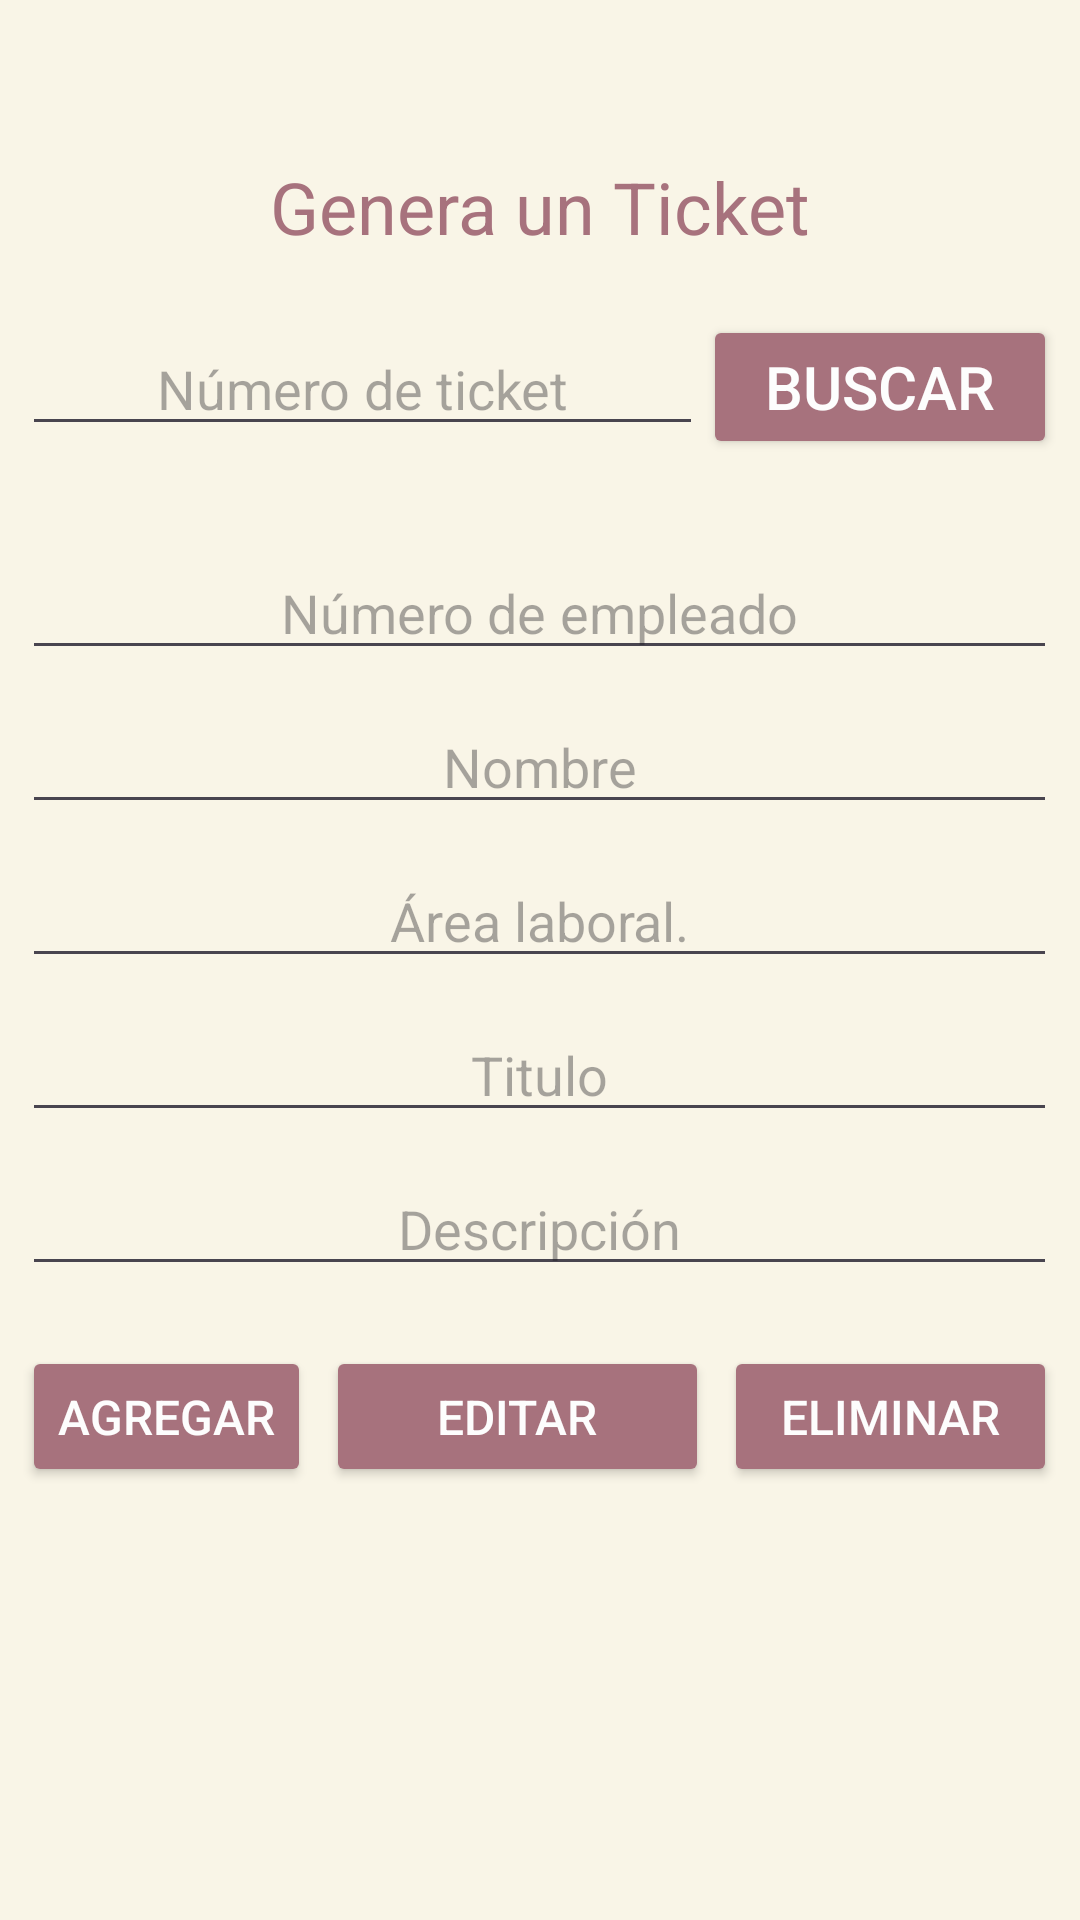

The Android layout XML behind this screen, and the referenced resources:
<!-- AndroidManifest.xml: application theme Theme.HiRH -->
<!-- res/layout/activity_ticket.xml -->
<?xml version="1.0" encoding="utf-8"?>
<androidx.constraintlayout.widget.ConstraintLayout xmlns:android="http://schemas.android.com/apk/res/android"
    xmlns:app="http://schemas.android.com/apk/res-auto"
    xmlns:tools="http://schemas.android.com/tools"
    android:layout_width="match_parent"
    android:layout_height="match_parent"
    android:background="@color/secundario2"
    android:backgroundTint="@color/secundario2"
    tools:context=".TicketActivity">


    <LinearLayout
        android:layout_width="345dp"
        android:layout_height="578dp"
        android:orientation="vertical"
        app:layout_constraintBottom_toBottomOf="parent"
        app:layout_constraintEnd_toEndOf="parent"
        app:layout_constraintHorizontal_bias="0.487"
        app:layout_constraintStart_toStartOf="parent"
        app:layout_constraintTop_toTopOf="parent"
        app:layout_constraintVertical_bias="0.847">

        <TextView
            android:id="@+id/textHome"
            android:layout_width="match_parent"
            android:layout_height="wrap_content"
            android:text="Genera un Ticket"
            android:textAlignment="center"
            android:textColor="@color/principal"
            android:textSize="24sp" />

        <LinearLayout
            android:layout_width="match_parent"
            android:layout_height="52dp"
            android:layout_marginTop="20dp"
            android:orientation="horizontal">

            <EditText
                android:id="@+id/edtidticket"
                android:layout_width="wrap_content"
                android:layout_height="wrap_content"
                android:layout_weight="1"
                android:ems="10"
                android:hint="Número de ticket"
                android:inputType="number"
                android:textAlignment="center" />

            <Button
                android:id="@+id/btnBuscar"
                android:layout_width="wrap_content"
                android:layout_height="wrap_content"
                android:layout_weight="1"
                android:backgroundTint="@color/principal"
                android:text="Buscar"
                android:textColor="#FDFDFD"
                android:textSize="20sp"
                app:cornerRadius="5dp"
                app:layout_constraintBottom_toBottomOf="parent"
                app:layout_constraintEnd_toEndOf="parent"
                app:layout_constraintHorizontal_bias="0.52"
                app:layout_constraintStart_toStartOf="parent"
                app:layout_constraintTop_toTopOf="parent"
                app:layout_constraintVertical_bias="0.757" />
        </LinearLayout>

        <EditText
            android:id="@+id/edtNumEmp"
            android:layout_width="match_parent"
            android:layout_height="wrap_content"
            android:layout_marginTop="25dp"
            android:ems="10"
            android:hint="Número de empleado"
            android:inputType="number"
            android:textAlignment="center"
            app:layout_constraintBottom_toBottomOf="parent"
            app:layout_constraintEnd_toEndOf="parent"
            app:layout_constraintHorizontal_bias="0.497"
            app:layout_constraintStart_toStartOf="parent"
            app:layout_constraintTop_toTopOf="parent"
            app:layout_constraintVertical_bias="0.188" />

        <EditText
            android:id="@+id/edtNombre"
            android:layout_width="match_parent"
            android:layout_height="wrap_content"
            android:layout_marginTop="10dp"
            android:ems="10"
            android:hint="Nombre"
            android:inputType="text"
            android:textAlignment="center"
            app:layout_constraintBottom_toBottomOf="parent"
            app:layout_constraintEnd_toEndOf="parent"
            app:layout_constraintHorizontal_bias="0.497"
            app:layout_constraintStart_toStartOf="parent"
            app:layout_constraintTop_toTopOf="parent"
            app:layout_constraintVertical_bias="0.301" />

        <EditText
            android:id="@+id/edtArea"
            android:layout_width="match_parent"
            android:layout_height="wrap_content"
            android:layout_marginTop="10dp"
            android:ems="10"
            android:hint="Área laboral."
            android:inputType="text"
            android:textAlignment="center"
            app:layout_constraintBottom_toBottomOf="parent"
            app:layout_constraintEnd_toEndOf="parent"
            app:layout_constraintHorizontal_bias="0.497"
            app:layout_constraintStart_toStartOf="parent"
            app:layout_constraintTop_toTopOf="parent"
            app:layout_constraintVertical_bias="0.416" />

        <EditText
            android:id="@+id/edtTitulo"
            android:layout_width="match_parent"
            android:layout_height="wrap_content"
            android:layout_marginTop="10dp"
            android:ems="10"
            android:hint="Titulo"
            android:inputType="text"
            android:textAlignment="center"
            app:layout_constraintBottom_toBottomOf="parent"
            app:layout_constraintEnd_toEndOf="parent"
            app:layout_constraintHorizontal_bias="0.497"
            app:layout_constraintStart_toStartOf="parent"
            app:layout_constraintTop_toTopOf="parent"
            app:layout_constraintVertical_bias="0.527" />

        <EditText
            android:id="@+id/edtDescripcion"
            android:layout_width="match_parent"
            android:layout_height="wrap_content"
            android:layout_marginTop="10dp"
            android:ems="10"
            android:hint="Descripción"
            android:inputType="text"
            android:textAlignment="center"
            app:layout_constraintBottom_toBottomOf="parent"
            app:layout_constraintEnd_toEndOf="parent"
            app:layout_constraintHorizontal_bias="0.497"
            app:layout_constraintStart_toStartOf="parent"
            app:layout_constraintTop_toTopOf="parent"
            app:layout_constraintVertical_bias="0.631" />

        <LinearLayout
            android:layout_width="match_parent"
            android:layout_height="47dp"
            android:layout_marginTop="20dp"
            android:orientation="horizontal">

            <Button
                android:id="@+id/btnAgregar"
                android:layout_width="wrap_content"
                android:layout_height="match_parent"
                android:layout_marginRight="5dp"
                android:backgroundTint="@color/principal"
                android:text="Agregar"
                android:textColor="#FDFDFD"
                android:textSize="16sp"
                app:cornerRadius="5dp"
                app:layout_constraintBottom_toBottomOf="parent"
                app:layout_constraintEnd_toEndOf="parent"
                app:layout_constraintHorizontal_bias="0.52"
                app:layout_constraintStart_toStartOf="parent"
                app:layout_constraintTop_toTopOf="parent"
                app:layout_constraintVertical_bias="0.757" />

            <Button
                android:id="@+id/btnEditar"
                android:layout_width="114dp"
                android:layout_height="match_parent"
                android:layout_marginRight="5dp"
                android:layout_weight="1"
                android:backgroundTint="@color/principal"
                android:text="Editar"
                android:textColor="#FDFDFD"
                android:textSize="16sp"
                app:cornerRadius="5dp"
                app:layout_constraintBottom_toBottomOf="parent"
                app:layout_constraintEnd_toEndOf="parent"
                app:layout_constraintHorizontal_bias="0.52"
                app:layout_constraintStart_toStartOf="parent"
                app:layout_constraintTop_toTopOf="parent"
                app:layout_constraintVertical_bias="0.757" />

            <Button
                android:id="@+id/btnEliminar"
                android:layout_width="wrap_content"
                android:layout_height="match_parent"
                android:layout_weight="1"
                android:backgroundTint="@color/principal"
                android:text="Eliminar"
                android:textColor="#FDFDFD"
                android:textSize="16sp"
                app:cornerRadius="5dp"
                app:layout_constraintBottom_toBottomOf="parent"
                app:layout_constraintEnd_toEndOf="parent"
                app:layout_constraintHorizontal_bias="0.52"
                app:layout_constraintStart_toStartOf="parent"
                app:layout_constraintTop_toTopOf="parent"
                app:layout_constraintVertical_bias="0.757" />

        </LinearLayout>

        <LinearLayout
            android:layout_width="match_parent"
            android:layout_height="142dp"
            android:orientation="horizontal"/>

    </LinearLayout>
</androidx.constraintlayout.widget.ConstraintLayout>
<!-- resources referenced by this layout -->
<resources>
  <color name="principal">#A7727D</color>
  <color name="secundario2">#F9F5E7</color>
  <style name="Theme.HiRH" parent="Base.Theme.HiRH">
  
      </style>
  <style name="Base.Theme.HiRH" parent="Theme.Material3.DayNight">
  
          
          <item name="colorPrimary">@color/principal</item>
      </style>
</resources>
